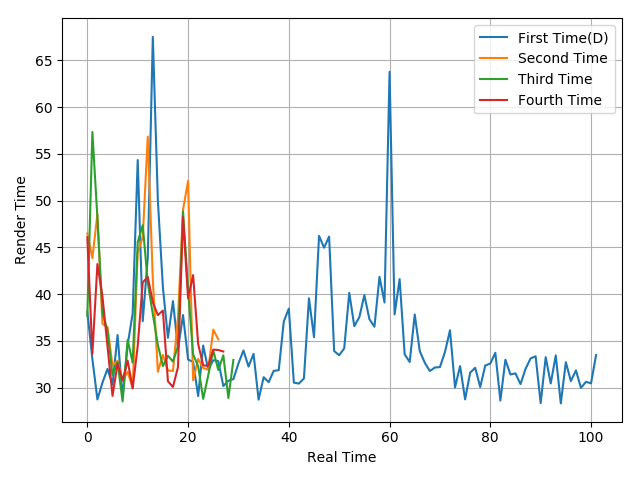

The data file committed next to this chart (first rows):
38.12, 33.07, 28.74, 30.54, 32.01, 30.32, 35.63, 28.97, 34.58, 37.94, 54.34, 37.11, 43.93, 67.52, 50.03, 40.74, 35.34, 39.26, 34.12, 37.77, 33.01, 32.75, 29.1, 34.51
46.49, 43.86, 48.57, 36.83, 36.49, 32.37, 32.88, 30.76, 31.71, 29.94, 44.45, 46.1, 56.85, 41.56, 31.7, 33.51, 31.84, 31.79, 37.55, 49.02, 52.11, 30.8, 33.07, 32.1
37.67, 57.34, 48.17, 38.01, 36.11, 31.34, 32.73, 28.53, 35.11, 32.68, 45.57, 47.38, 41.23, 37.86, 34.57, 32.31, 33.41, 32.8, 34.42, 48.86, 40.47, 33.56, 32.3, 28.8
46.08, 33.63, 43.22, 39.76, 34.44, 29.12, 32.57, 30.78, 32.9, 29.93, 34.46, 41.27, 41.84, 39.13, 37.76, 38.25, 30.68, 30.08, 32.21, 48.26, 39.56, 42.04, 34.68, 32.39
